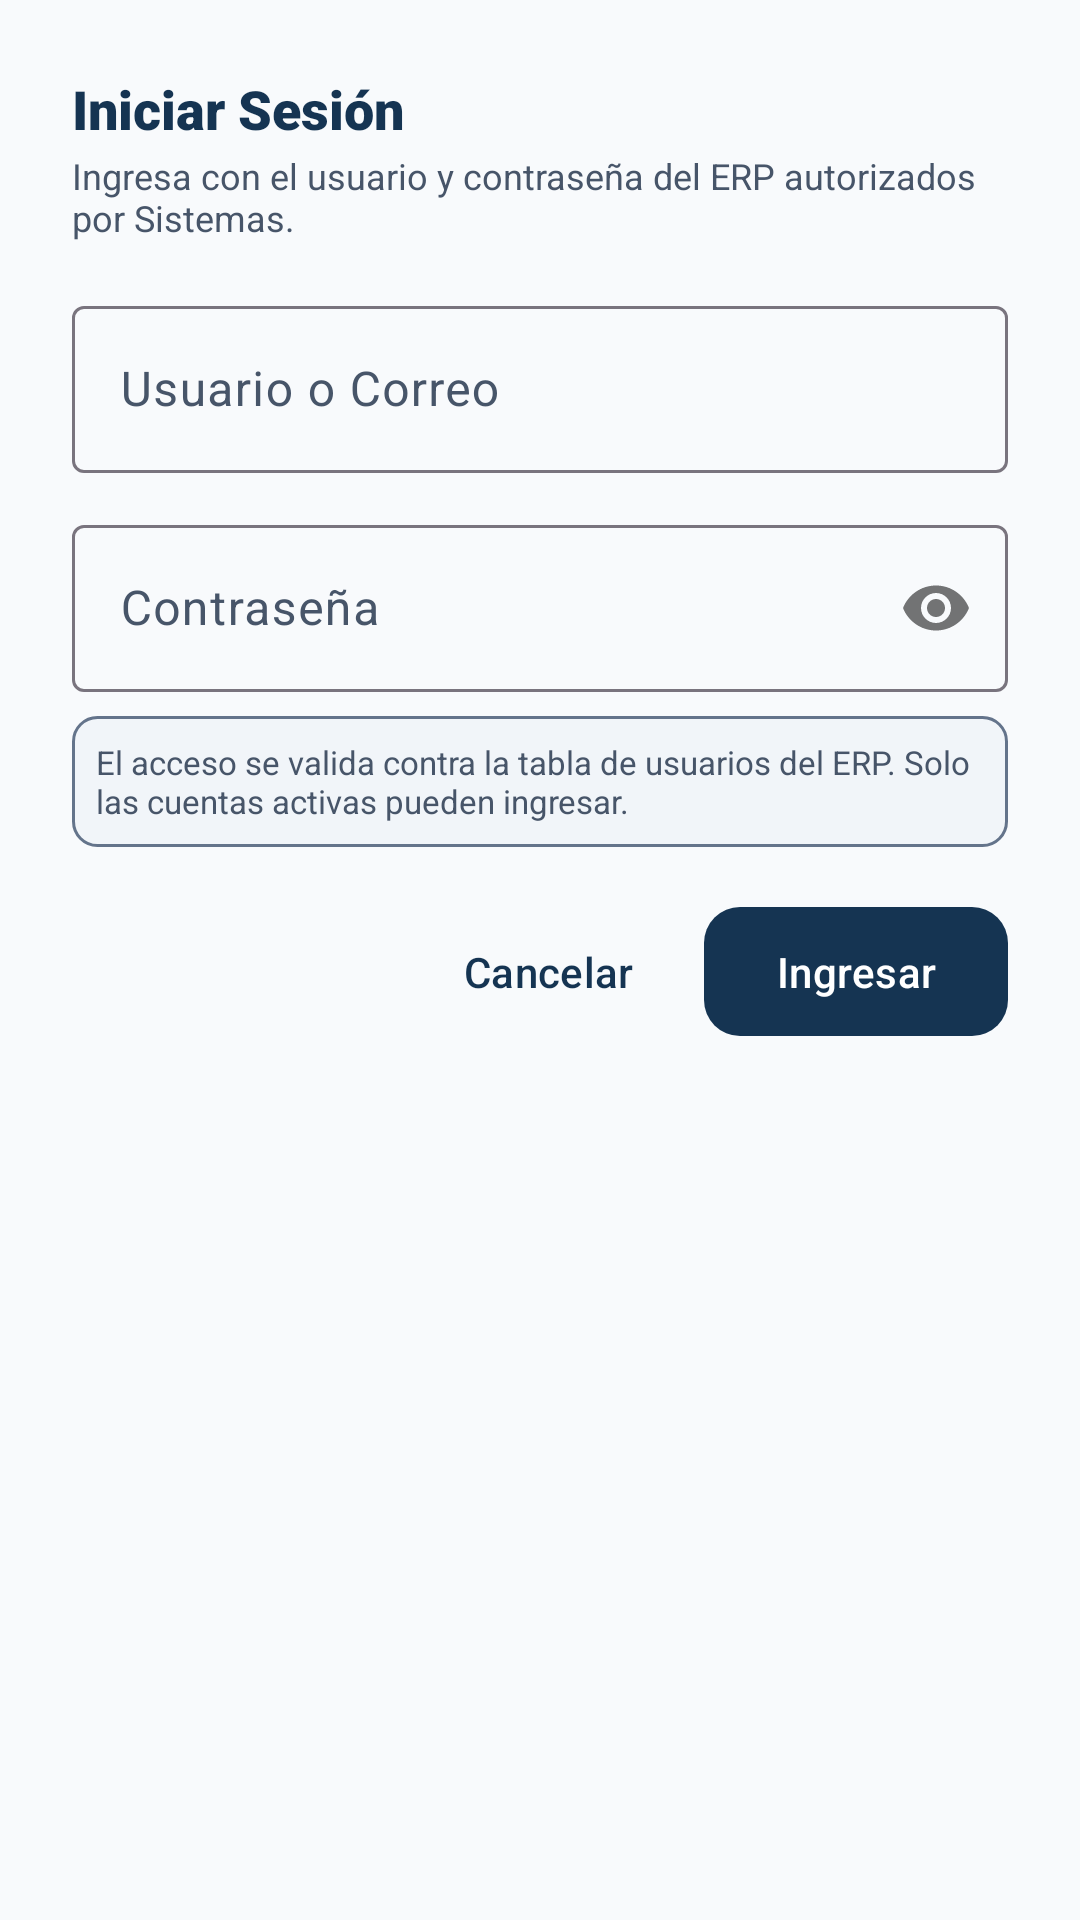

Here is an Android app screen rendered from its layout file. Give the layout XML and the strings, colors and styles it references.
<!-- AndroidManifest.xml: application theme Theme.GPSCamiones -->
<!-- res/layout/dialog_login.xml -->
<?xml version="1.0" encoding="utf-8"?>
<LinearLayout xmlns:android="http://schemas.android.com/apk/res/android"
    xmlns:app="http://schemas.android.com/apk/res-auto"
    android:layout_width="match_parent"
    android:layout_height="wrap_content"
    android:orientation="vertical"
    android:padding="24dp">

    <TextView
        android:layout_width="wrap_content"
        android:layout_height="wrap_content"
        android:fontFamily="sans-serif-black"
        android:text="Iniciar Sesión"
        android:textColor="@color/primary_petrol"
        android:textSize="18sp" />

    <TextView
        android:layout_width="wrap_content"
        android:layout_height="wrap_content"
        android:layout_marginTop="2dp"
        android:fontFamily="sans-serif"
        android:text="Ingresa con el usuario y contraseña del ERP autorizados por Sistemas."
        android:textColor="@color/text_secondary"
        android:textSize="12sp" />

    <com.google.android.material.textfield.TextInputLayout
        android:id="@+id/til_username"
        style="@style/Widget.Material3.TextInputLayout.OutlinedBox"
        android:layout_width="match_parent"
        android:layout_height="wrap_content"
        android:layout_marginTop="16dp"
        android:hint="@string/auth_username">

        <com.google.android.material.textfield.TextInputEditText
            android:id="@+id/et_username"
            android:layout_width="match_parent"
            android:layout_height="wrap_content"
            android:inputType="textEmailAddress"
            android:singleLine="true" />
    </com.google.android.material.textfield.TextInputLayout>

    <com.google.android.material.textfield.TextInputLayout
        android:id="@+id/til_password"
        style="@style/Widget.Material3.TextInputLayout.OutlinedBox"
        android:layout_width="match_parent"
        android:layout_height="wrap_content"
        android:layout_marginTop="12dp"
        android:hint="@string/auth_password"
        app:passwordToggleEnabled="true">

        <com.google.android.material.textfield.TextInputEditText
            android:id="@+id/et_password"
            android:layout_width="match_parent"
            android:layout_height="wrap_content"
            android:inputType="textPassword"
            android:singleLine="true" />
    </com.google.android.material.textfield.TextInputLayout>

    <TextView
        android:id="@+id/tv_login_error"
        android:layout_width="match_parent"
        android:layout_height="wrap_content"
        android:layout_marginTop="8dp"
        android:fontFamily="sans-serif-medium"
        android:textColor="@color/status_danger"
        android:textSize="12sp"
        android:visibility="gone" />

    <TextView
        android:layout_width="match_parent"
        android:layout_height="wrap_content"
        android:layout_marginTop="8dp"
        android:background="@drawable/badge_status_neutral"
        android:fontFamily="sans-serif"
        android:padding="8dp"
        android:text="El acceso se valida contra la tabla de usuarios del ERP. Solo las cuentas activas pueden ingresar."
        android:textColor="@color/text_secondary"
        android:textSize="11sp" />

    <ProgressBar
        android:id="@+id/progress_login"
        android:layout_width="wrap_content"
        android:layout_height="wrap_content"
        android:layout_gravity="center_horizontal"
        android:layout_marginTop="12dp"
        android:visibility="gone" />

    <LinearLayout
        android:layout_width="match_parent"
        android:layout_height="wrap_content"
        android:layout_marginTop="16dp"
        android:gravity="end"
        android:orientation="horizontal">

        <com.google.android.material.button.MaterialButton
            android:id="@+id/btn_cancel_login"
            style="@style/Widget.Material3.Button.TextButton"
            android:layout_width="wrap_content"
            android:layout_height="wrap_content"
            android:text="Cancelar" />

        <com.google.android.material.button.MaterialButton
            android:id="@+id/btn_submit_login"
            style="@style/Widget.GPSCamiones.Button.Primary"
            android:layout_width="wrap_content"
            android:layout_height="wrap_content"
            android:layout_marginStart="8dp"
            android:text="Ingresar" />
    </LinearLayout>

</LinearLayout>
<!-- resources referenced by this layout -->
<resources>
  <color name="primary_petrol">#153452</color>
  <color name="status_danger">#DC2626</color>
  <color name="text_secondary">#475569</color>
  <!-- drawable badge_status_neutral (drawable) -->
  <?xml version="1.0" encoding="utf-8"?>
  <shape xmlns:android="http://schemas.android.com/apk/res/android"
      android:shape="rectangle">
      <corners android:radius="8dp" />
      <solid android:color="@color/status_neutral_container" />
      <stroke
          android:width="1dp"
          android:color="@color/status_neutral" />
  </shape>
  <string name="auth_password">Contraseña</string>
  <string name="auth_username">Usuario o Correo</string>
  <style name="Widget.GPSCamiones.Button.Primary" parent="Widget.Material3.Button">
          <item name="backgroundTint">@color/primary_petrol</item>
          <item name="cornerRadius">12dp</item>
          <item name="android:textAllCaps">false</item>
          <item name="android:fontFamily">sans-serif-medium</item>
          <item name="android:paddingTop">12dp</item>
          <item name="android:paddingBottom">12dp</item>
      </style>
  <style name="Theme.GPSCamiones" parent="Base.Theme.GPSCamiones" />
  <color name="status_neutral_container">#F1F5F9</color>
  <color name="status_neutral">#64748B</color>
  <style name="Base.Theme.GPSCamiones" parent="Theme.Material3.DayNight.NoActionBar">
          
          <item name="colorPrimary">@color/primary_petrol</item>
          <item name="colorOnPrimary">@color/text_on_primary</item>
          <item name="colorPrimaryContainer">@color/primary_container</item>
          <item name="colorOnPrimaryContainer">@color/on_primary_container</item>
  
          <item name="colorSecondary">@color/secondary_accent</item>
          <item name="colorSecondaryContainer">@color/secondary_container</item>
  
          <item name="android:colorBackground">@color/bg_light</item>
          <item name="colorSurface">@color/bg_surface</item>
          <item name="colorSurfaceVariant">@color/bg_surface_variant</item>
          <item name="colorOnSurface">@color/text_primary</item>
          <item name="colorOnSurfaceVariant">@color/text_secondary</item>
  
          <item name="android:statusBarColor">@color/primary_petrol_dark</item>
          <item name="android:windowLightStatusBar">false</item>
          <item name="android:navigationBarColor">@color/bg_surface</item>
          <item name="android:windowLightNavigationBar" tools:targetApi="27">true</item>
      </style>
  <color name="text_on_primary">#FFFFFF</color>
  <color name="primary_container">#E8F1F8</color>
  <color name="on_primary_container">#0A1D30</color>
  <color name="secondary_accent">#1E6091</color>
  <color name="secondary_container">#DDEBFA</color>
  <color name="bg_light">#F8FAFC</color>
  <color name="bg_surface">#FFFFFF</color>
  <color name="bg_surface_variant">#F1F5F9</color>
  <color name="text_primary">#0F172A</color>
  <color name="primary_petrol_dark">#0E2337</color>
</resources>
